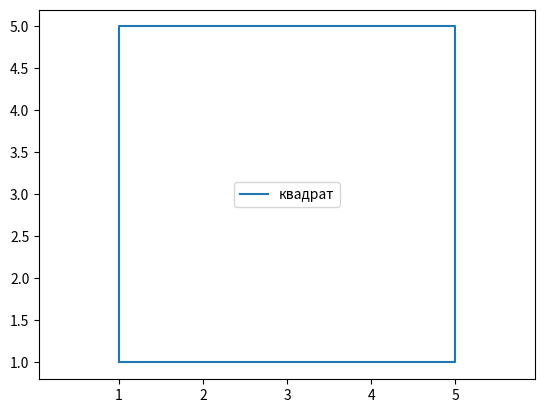

Python code for this plot:
import matplotlib.pyplot as plt 
import numpy as np 

plt.plot([1,1,5,5,1],[1,5,5,1,1],label='квадрат')
plt.legend()
plt.axis('equal')
plt.show()